2-way image classification set "data" from GitHub (RohitKumarkolli/cat-dog-classifier); label vocabulary: cats, dogs.

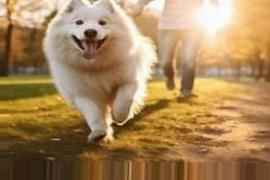
Label: dogs

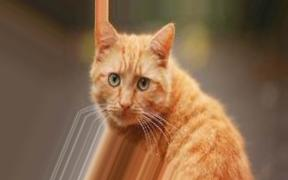
Label: cats

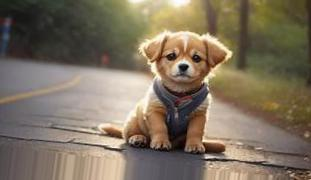
Label: dogs

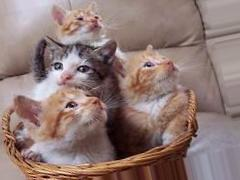
Label: cats

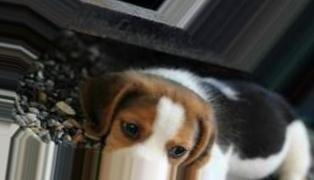
Label: dogs

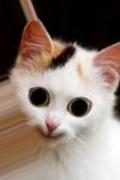
Label: cats
